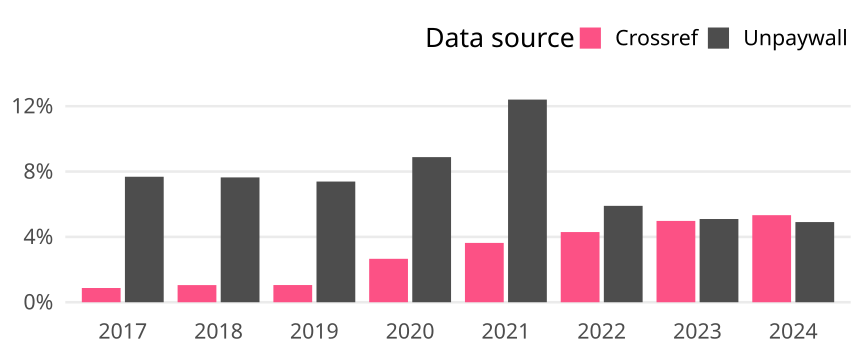

Data behind this chart, as committed beside it:
cr_year, cat, article_total, name, oa_articles, oa_share
2017, Global, 45093, Crossref, 393, 0.008715
2017, Global, 45093, Unpaywall, 3464, 0.07682
2018, Global, 48489, Crossref, 509, 0.0105
2018, Global, 48489, Unpaywall, 3705, 0.07641
2019, Global, 49473, Crossref, 521, 0.01053
2019, Global, 49473, Unpaywall, 3655, 0.07388
2020, Global, 53270, Crossref, 1416, 0.02658
2020, Global, 53270, Unpaywall, 4732, 0.08883
2021, Global, 60274, Crossref, 2189, 0.03632
2021, Global, 60274, Unpaywall, 7477, 0.1241
2022, Global, 71238, Crossref, 3061, 0.04297
2022, Global, 71238, Unpaywall, 4203, 0.059
2023, Global, 68599, Crossref, 3415, 0.04978
2023, Global, 68599, Unpaywall, 3495, 0.05095
2024, Global, 63572, Crossref, 3388, 0.05329
2024, Global, 63572, Unpaywall, 3120, 0.04908
